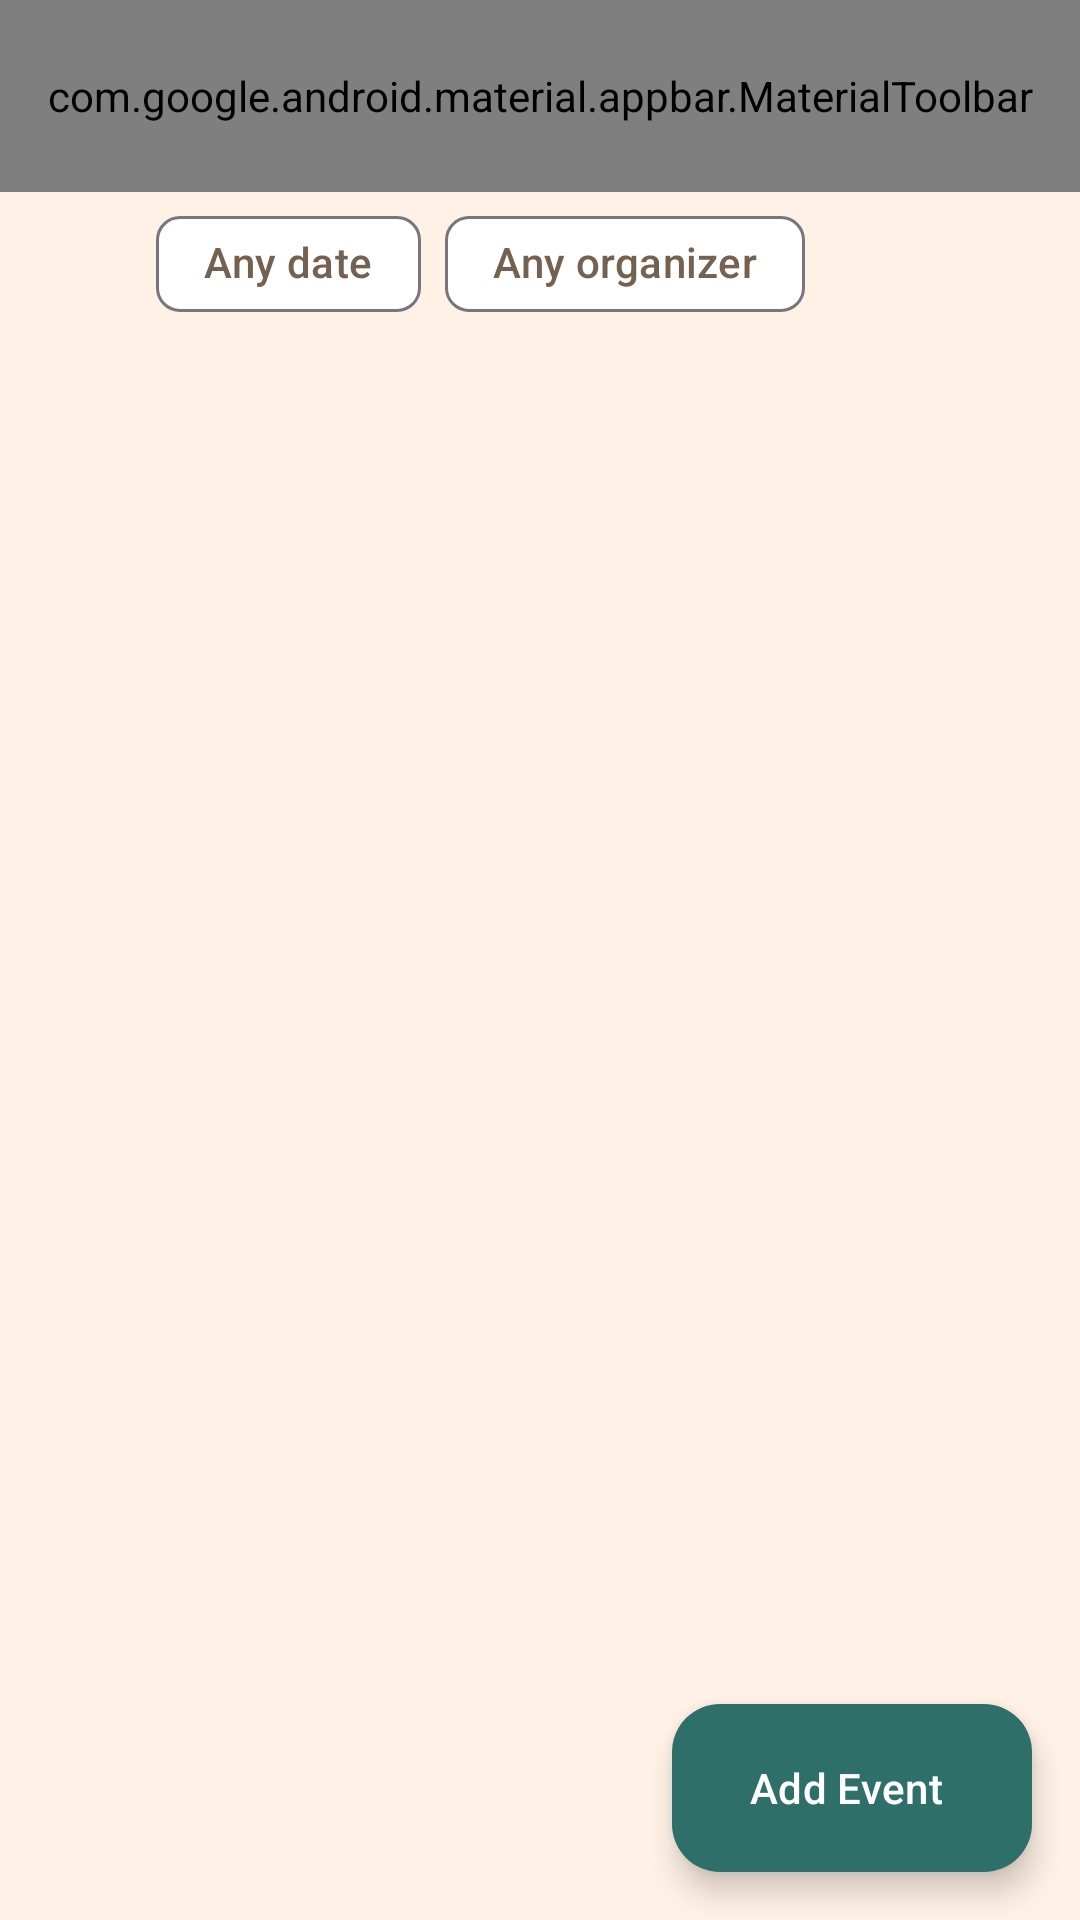

This screen was rendered from an Android layout file. Write that file and the resources it references.
<!-- AndroidManifest.xml: application theme Theme.EventAdmin -->
<!-- res/layout/activity_main.xml -->
<?xml version="1.0" encoding="utf-8"?>
<androidx.constraintlayout.widget.ConstraintLayout xmlns:android="http://schemas.android.com/apk/res/android"
    xmlns:app="http://schemas.android.com/apk/res-auto"
    xmlns:tools="http://schemas.android.com/tools"
    android:id="@+id/main"
    android:layout_width="match_parent"
    android:layout_height="match_parent"
    tools:context=".MainActivity">
    
    <com.google.android.material.appbar.MaterialToolbar
        android:layout_width="0dp"
        android:layout_height="?attr/actionBarSize"
        android:id="@+id/toolbar"
        app:title="@string/title"
        app:titleTextAppearance="?attr/textAppearanceHeadlineSmall"
        app:menu="@menu/menu_search"
        app:collapseIcon="@drawable/ic_close"
        app:collapseContentDescription="@string/close_search"
        app:contentInsetStart="@dimen/page_padding"
        app:layout_constraintTop_toTopOf="parent"
        app:layout_constraintStart_toStartOf="parent"
        app:layout_constraintEnd_toEndOf="parent"/>
    <ImageView
        android:id="@+id/imgFilter"
        android:layout_width="@dimen/ic_filter_size"
        android:layout_height="@dimen/ic_filter_size"
        android:src="@drawable/ic_filter"
        app:tint="@color/text_secondary"
        android:contentDescription="@string/filters"
        android:layout_marginTop="@dimen/filter_margin_top"
        android:layout_marginStart="@dimen/page_padding"
        app:layout_constraintStart_toStartOf="parent"
        app:layout_constraintTop_toTopOf="@id/chipGroupFilters"
        />
    <com.google.android.material.chip.ChipGroup
        android:id="@+id/chipGroupFilters"
        android:layout_width="0dp"
        android:layout_height="wrap_content"
        android:layout_marginStart="@dimen/space_small"
        android:layout_marginEnd="@dimen/page_padding"
        app:layout_constraintTop_toBottomOf="@id/toolbar"
        app:layout_constraintStart_toEndOf="@id/imgFilter"
        app:layout_constraintEnd_toEndOf="parent">
        <com.google.android.material.chip.Chip
            android:id="@+id/chipDate"
            android:layout_width="wrap_content"
            android:layout_height="wrap_content"
            style="@style/Widget.Material3.Chip.Filter"
            android:text="@string/chip_date"/>
        <com.google.android.material.chip.Chip
            android:id="@+id/chipOrganizer"
            android:layout_width="wrap_content"
            android:layout_height="wrap_content"
            style="@style/Widget.Material3.Chip.Filter"
            android:text="@string/chip_organizer"/>
    </com.google.android.material.chip.ChipGroup>

    <TextView
        android:id="@+id/txtEventCount"
        android:layout_width="wrap_content"
        android:layout_height="wrap_content"
        app:layout_constraintTop_toBottomOf="@id/chipGroupFilters"
        app:layout_constraintStart_toStartOf="parent"
        android:layout_marginStart="@dimen/page_padding"
        android:layout_marginTop="@dimen/space_extra_small"
        android:textAppearance="?attr/textAppearanceBodyMedium"
        android:textColor="@color/text_secondary" />

    <androidx.recyclerview.widget.RecyclerView
        android:id="@+id/recyclerEvents"
        android:layout_width="0dp"
        android:layout_height="0dp"
        android:layout_marginTop="@dimen/space_small"
        android:clipToPadding="false"
        android:paddingHorizontal="@dimen/page_padding"
        android:paddingBottom="@dimen/fab_clearance"
        app:layout_constraintBottom_toBottomOf="parent"
        app:layout_constraintEnd_toEndOf="parent"
        app:layout_constraintStart_toStartOf="parent"
        app:layout_constraintTop_toBottomOf="@id/txtEventCount" />

    <TextView
        android:id="@+id/txtEmpty"
        android:layout_width="wrap_content"
        android:layout_height="wrap_content"
        android:gravity="center"
        android:textAppearance="?attr/textAppearanceBodyMedium"
        android:visibility="gone"
        android:textColor="@color/text_secondary"
        app:layout_constraintBottom_toBottomOf="parent"
        app:layout_constraintEnd_toEndOf="parent"
        app:layout_constraintStart_toStartOf="parent"
        app:layout_constraintTop_toTopOf="parent" />

    <com.google.android.material.floatingactionbutton.ExtendedFloatingActionButton
        android:id="@+id/fabAddEvent"
        android:layout_width="wrap_content"
        android:layout_height="wrap_content"
        app:layout_constraintBottom_toBottomOf="parent"
        app:layout_constraintEnd_toEndOf="parent"
        android:layout_margin="@dimen/space_medium"
        android:text="@string/add_event"
        app:icon="@drawable/ic_add"
        app:backgroundTint="@color/accent"
        android:textColor="@color/on_accent"
        app:iconTint="@color/on_accent" />
</androidx.constraintlayout.widget.ConstraintLayout>
<!-- resources referenced by this layout -->
<resources>
  <color name="accent">#2F6F6A</color>
  <color name="on_accent">#FFFFFF</color>
  <color name="text_secondary">#75614F</color>
  <dimen name="fab_clearance">96dp</dimen>
  <dimen name="filter_margin_top">12dp</dimen>
  <dimen name="ic_filter_size">24dp</dimen>
  <dimen name="page_padding">20dp</dimen>
  <dimen name="space_extra_small">4dp</dimen>
  <dimen name="space_medium">16dp</dimen>
  <dimen name="space_small">8dp</dimen>
  <string name="add_event">Add Event</string>
  <string name="chip_date">Any date</string>
  <string name="chip_organizer">Any organizer</string>
  <string name="close_search">Close search</string>
  <string name="filters">Filters</string>
  <string name="title">Events</string>
  <style name="Theme.EventAdmin" parent="Base.Theme.EventAdmin" />
  <style name="Base.Theme.EventAdmin" parent="Theme.Material3.Light.NoActionBar">
          
          
          <item name="colorPrimary">@color/accent</item>
          <item name="android:colorBackground">@color/background</item>
          <item name="colorOnPrimary">@color/on_accent</item>
          <item name="colorSurface">@color/surface</item>
          <item name="colorOnBackground">@color/text_primary</item>
          <item name="colorOnSurface">@color/text_primary</item>
          <item name="colorOnSurfaceVariant">@color/text_secondary</item>
          <item name="colorSecondaryContainer">@color/accent_container</item>
          <item name="colorOnSecondaryContainer">@color/on_accent_container</item>
      </style>
  <color name="background">#FFF1E6</color>
  <color name="surface">#FFFFFF</color>
  <color name="text_primary">#2B211B</color>
  <color name="accent_container">#D6E8E5</color>
  <color name="on_accent_container">#1F4E4A</color>
</resources>
